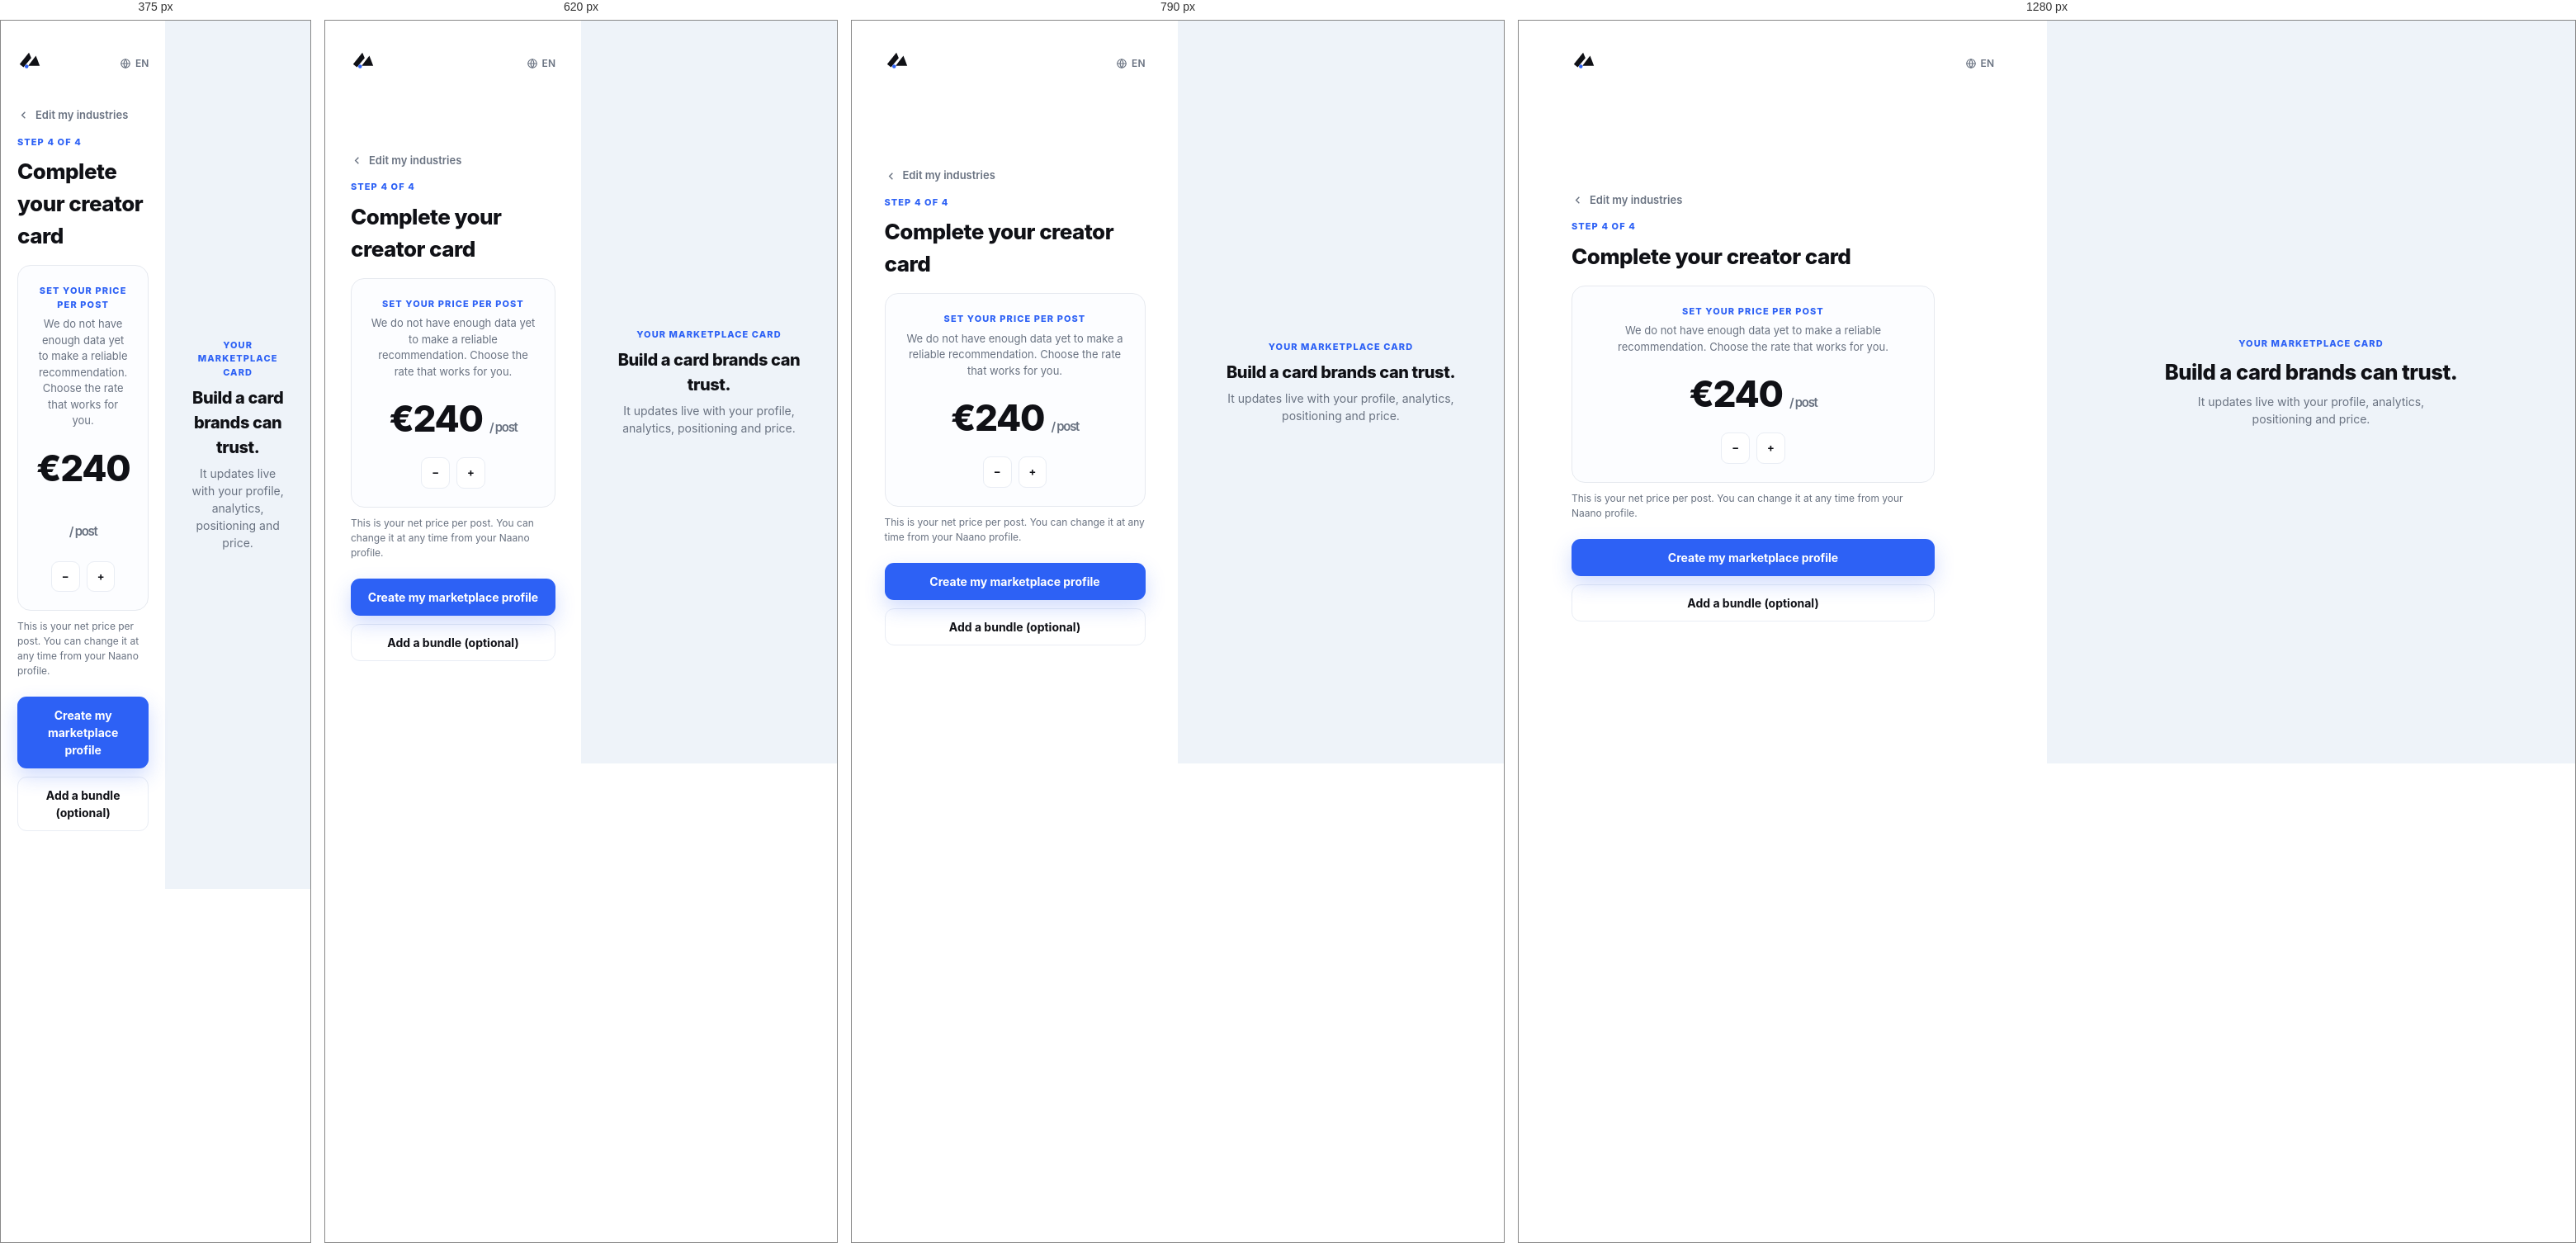
Rendered at 375 px, 620 px, 790 px and 1280 px, left to right.

<!-- file: onboarding-price.html -->
<!doctype html><html lang="en"><head>
<meta charset="utf-8"><meta name="viewport" content="width=device-width,initial-scale=1">
<title>Set your price per post — Step 4 of 4</title>
<link rel="icon" href="https://naano.com/lp/naano-logo-nav.png"><link rel="stylesheet" href="app.css">
</head><body>
<main class="onb">
  <section class="onb__side">
    <div class="auth__top">
      <a href="../index.html" aria-label="Naano home"><svg viewBox="0 0 32 32" width="30" height="30"><path d="M3 20 15 5l3 7-10 12z" fill="#101116"/><path d="M14 22 24 9l5 13z" fill="#101116"/><circle cx="12" cy="23" r="2.4" fill="#2d61f5"/></svg></a>
      <span class="auth__lang"><svg viewBox="0 0 24 24" fill="none" stroke="currentColor" stroke-width="2"><circle cx="12" cy="12" r="9"/><path d="M3 12h18M12 3a15 15 0 0 1 0 18M12 3a15 15 0 0 0 0 18"/></svg>EN</span>
    </div>
    <div class="onb__form">
      <a class="onb-back reveal" href="onboarding-card.html"><svg viewBox="0 0 24 24" fill="none" stroke="currentColor" stroke-width="2.2"><path d="M15 18l-6-6 6-6"/></svg>Edit my industries</a>
      <div class="step-label reveal" style="--d:.04s">STEP 4 OF 4</div>
      <h1 class="reveal" style="--d:.08s">Complete your creator card</h1>

      <div class="price-set reveal" style="--d:.12s;margin-top:16px">
        <div class="eyebrow">Set your price per post</div>
        <p>We do not have enough data yet to make a reliable recommendation. Choose the rate that works for you.</p>
        <div class="price-set__val">€<span id="p">240</span> <small>/ post</small></div>
        <div style="display:flex;gap:8px;justify-content:center;margin-top:14px">
          <button class="btn btn--ghost btn--sm" onclick="step(-20)">−</button>
          <button class="btn btn--ghost btn--sm" onclick="step(20)">+</button>
        </div>
      </div>
      <p class="field__help reveal" style="--d:.16s;margin-top:10px">This is your net price per post. You can change it at any time from your Naano profile.</p>

      <div class="onb-cta reveal" style="--d:.2s">
        <button class="btn btn--primary btn--block" onclick="location.href='onboarding-professional.html'">Create my marketplace profile</button>
        <button class="btn btn--ghost btn--block">Add a bundle (optional)</button>
      </div>
    </div>
  </section>
  <aside class="onb__aside">
    <div class="eyebrow eyebrow--blue">Your Marketplace card</div>
    <h2>Build a card brands can trust.</h2>
    <p>It updates live with your profile, analytics, positioning and price.</p>
    <div class="float" data-mcard="priced"></div>
  </aside>
</main>
<script src="app.js"></script>
<script>
  var price = 240;
  function step(d){ price = Math.max(20, price + d); document.getElementById("p").textContent = price;
    var c = document.querySelector('[data-mcard] .mcard__stat:last-child b'); if (c) c.textContent = "€" + price; }
</script>
</body></html>


/* @media block from app.css */
@media(max-width:900px){.creator-grid{grid-template-columns:repeat(2,1fr)}}

/* @media block from app.css */
@media(max-width:560px){.creator-grid{grid-template-columns:1fr}}

/* @media block from app.css */
@media (max-width:1080px){
  .kpis{grid-template-columns:repeat(2,1fr)}
}

/* @media block from app.css */
@media (max-width:900px){
  :root{--rail-w:64px}
  .rail__logo span,.rail a span{display:none}
  .rail a{justify-content:center}
  .auth{grid-template-columns:1fr}
  .auth__promo{display:none}
  .page{padding:24px 18px 120px}
  .topbar{padding:0 16px}
  .menu{right:16px}
  .assistant{width:min(420px,88vw)}
}

/* @media block from app.css */
@media (max-width:560px){
  .kpis{grid-template-columns:1fr}
  .page__head--row{flex-direction:column}
  .page__head h1{font-size:24px}
  .icp-grid{grid-template-columns:1fr}
  .brief-card__cols{grid-template-columns:1fr}
}

/* @media block from app.css */
@media(max-width:1000px){.mp-grid{grid-template-columns:repeat(2,1fr)}}

/* @media block from app.css */
@media(max-width:680px){.mp-grid{grid-template-columns:1fr}.grid-2{grid-template-columns:1fr}.msg{grid-template-columns:1fr}.msg__list{border-right:0;border-bottom:1px solid var(--line)}}